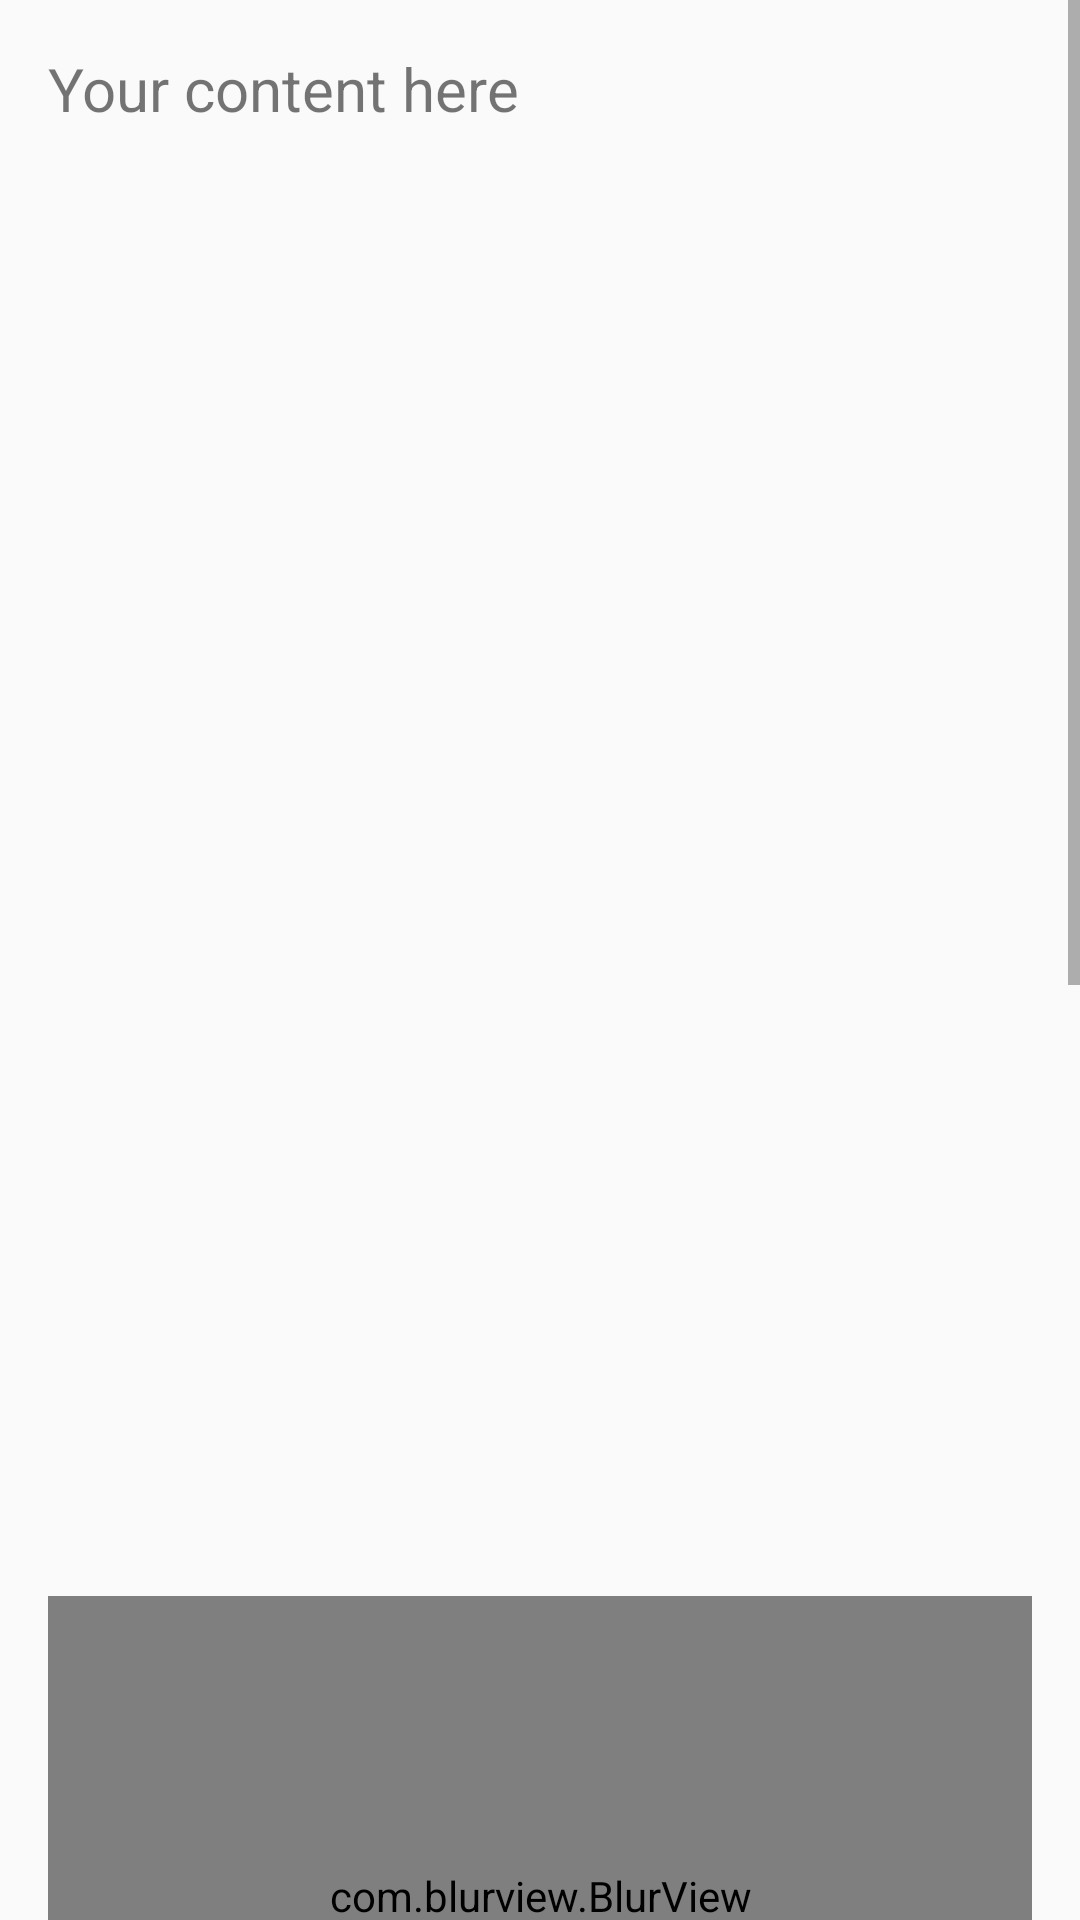

Here is an Android app screen rendered from its layout file. Give the layout XML and the strings, colors and styles it references.
<!-- AndroidManifest.xml: application theme Theme.Case -->
<!-- res/layout/layout_blur_view.xml -->
<FrameLayout xmlns:android="http://schemas.android.com/apk/res/android"
    android:layout_width="match_parent"
    xmlns:app="http://schemas.android.com/apk/res-auto"
    xmlns:tools="http://schemas.android.com/tools"
    android:layout_height="match_parent">

    
    <ImageView
        android:id="@+id/backgroundImageView"
        android:layout_width="match_parent"
        android:layout_height="match_parent"
        android:scaleType="centerCrop"
        android:src="@drawable/gc_girl" />

    
    <ScrollView
        android:id="@+id/scroll_view"
        android:layout_width="match_parent"
        android:layout_height="match_parent"
        android:fillViewport="true">

        <LinearLayout
            android:layout_width="match_parent"
            android:layout_height="wrap_content"
            android:orientation="vertical"
            android:padding="16dp">

            
            <TextView
                android:layout_width="wrap_content"
                android:layout_height="500dp"
                android:text="Your content here"
                android:textSize="20sp"/>

            
            <com.blurview.BlurView
                android:id="@+id/blurView"
                android:layout_width="match_parent"
                android:layout_height="200dp"
                android:layout_marginTop="16dp"/>

            
            <TextView
                android:layout_width="wrap_content"
                android:layout_height="500dp"
                android:text="More content here"
                android:textSize="20sp"/>
        </LinearLayout>
    </ScrollView>
</FrameLayout>
<!-- resources referenced by this layout -->
<resources>
  <style name="Theme.Case" parent="Theme.AppCompat.Light.NoActionBar" />
</resources>
